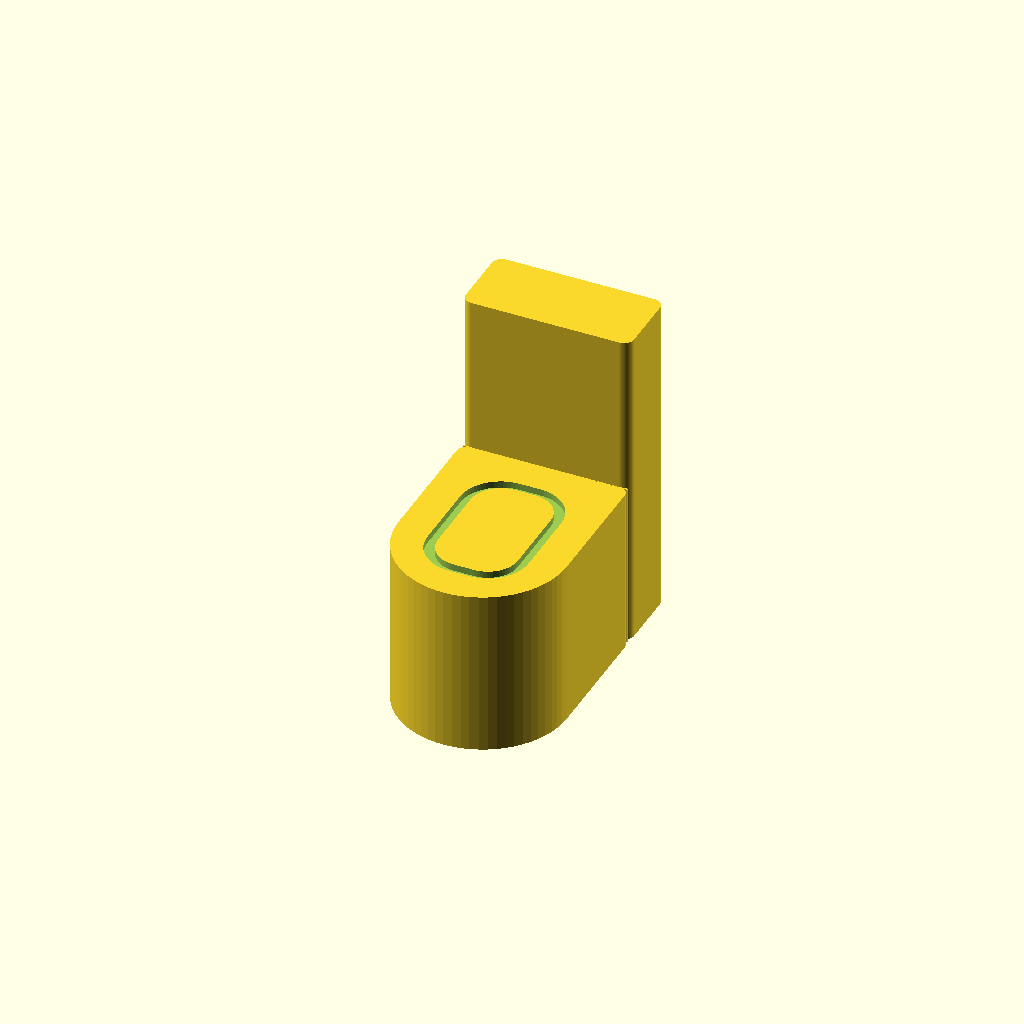
Cell 1 — every parameter at its default value.
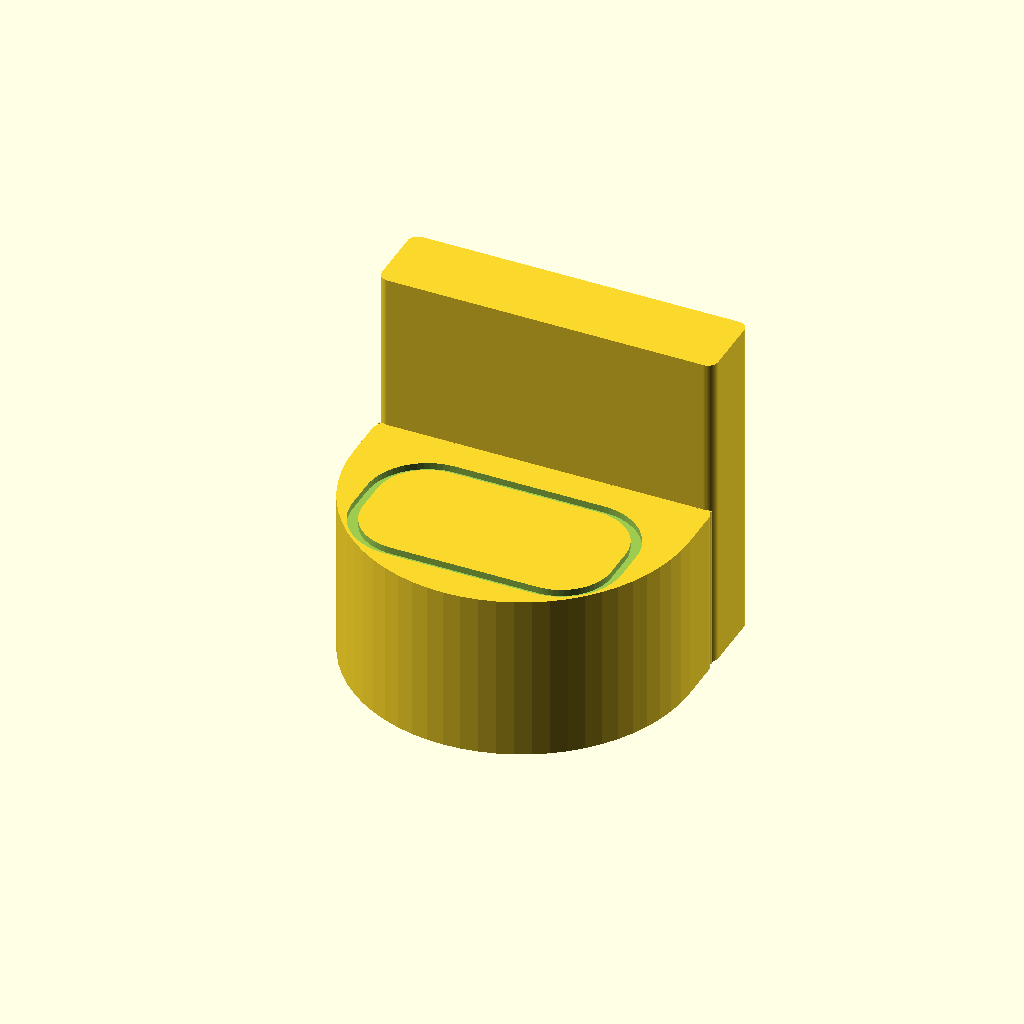
Cell 2: Width = 80 (everything else at default).
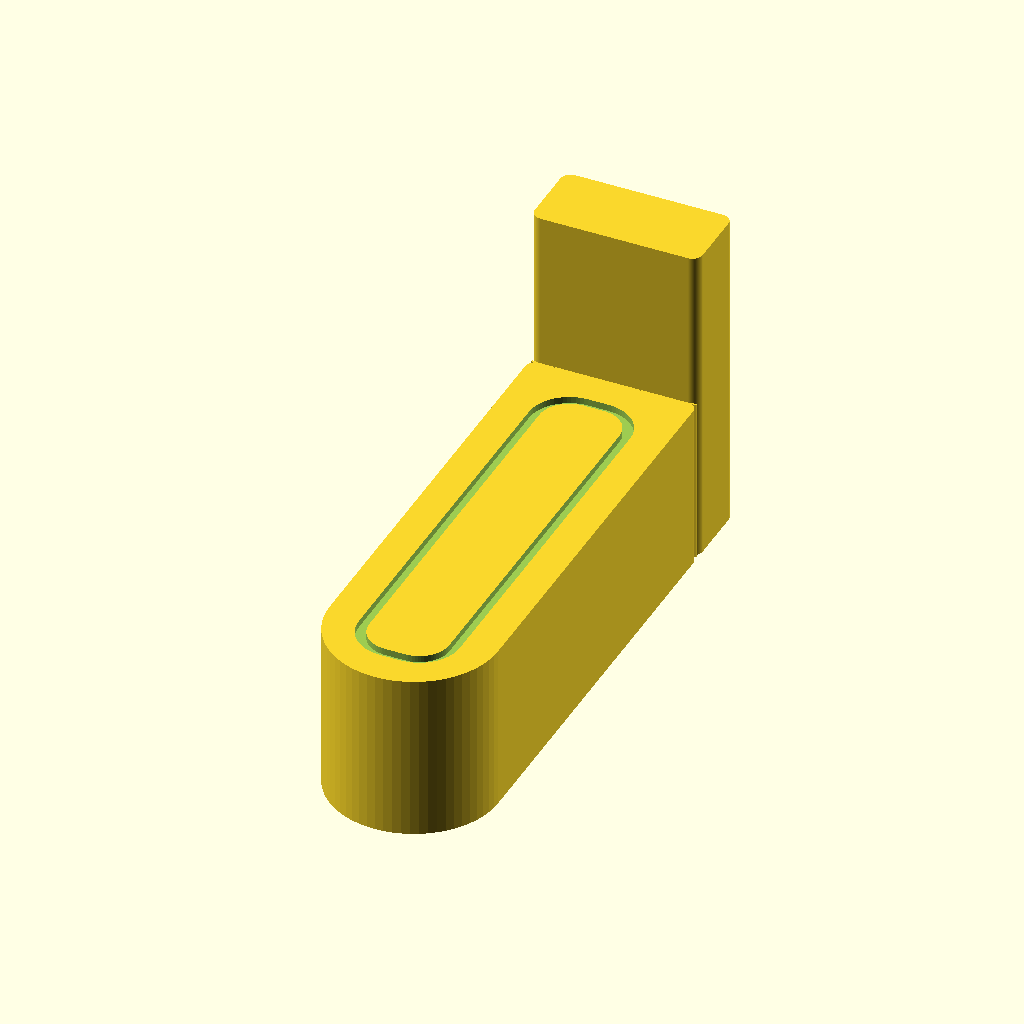
Cell 3 — Depth set to 140, the other parameters unchanged.
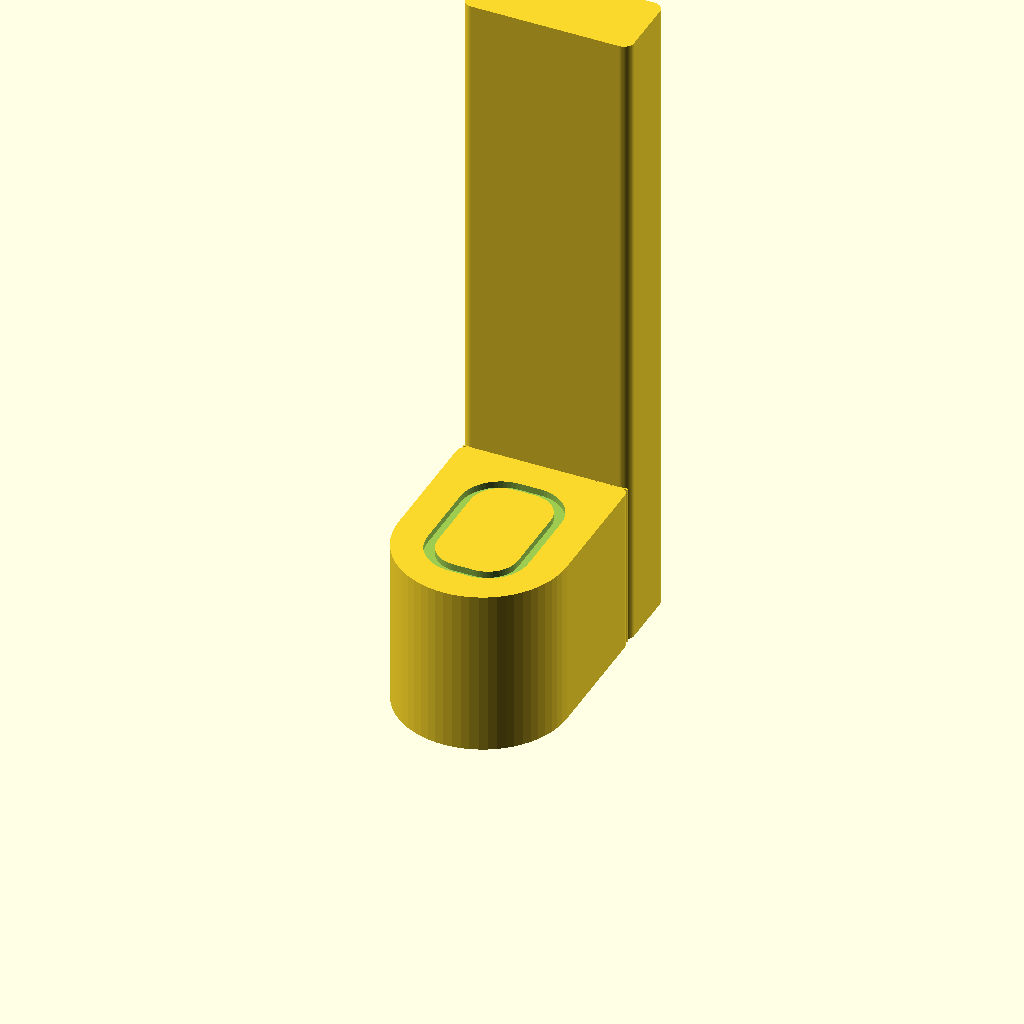
Cell 4: Height = 156 (everything else at default).
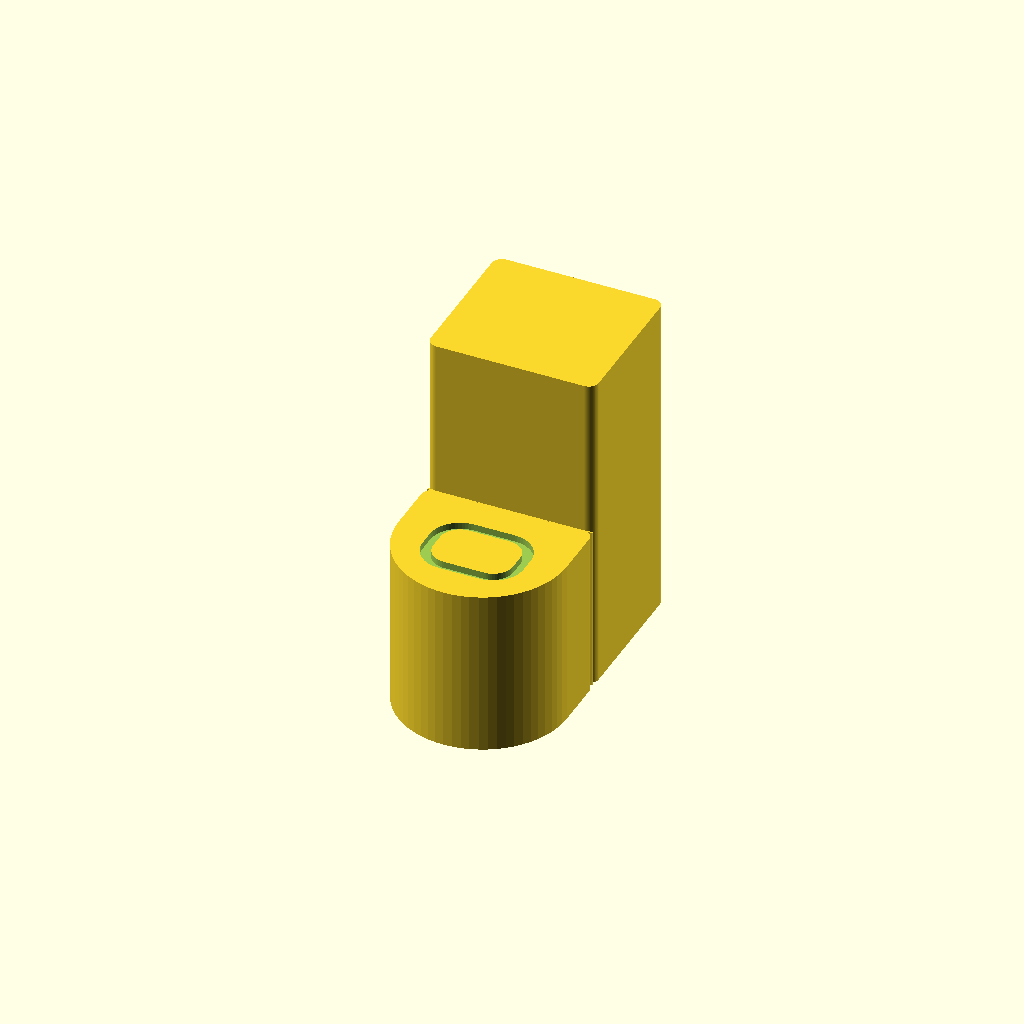
Cell 5: the same model with Cistern_depth = 36.
One fixed orthographic camera (rotation 55°, 0°, 25°; colour scheme Cornfield) for every cell.
Source of the model, scad/bathroom/toilet.scad:
// bathroom / toilet — a toilet token: a rounded bowl at the front fused to a
// rectangular cistern at the back, with the seat outline and the bowl/cistern
// seam engraved on top.
//
// Width/Depth are the real-world footprint in cm: a compact toilet is about
// 40 wide and 70 deep overall, bowl and cistern together. Height is the real height
// over the cistern — the tallest part of the piece, the seat sits far lower — shrunk
// by the plan scale like the footprint (see printed_h() in lib/common.scad).

include <../lib/common.scad>

Width  = 40;  // cm
Depth  = 70;  // cm
Height = 78;  // cm — over the cistern (the seat is at about 40)

// the printed height, mm: Height at the plan scale
Print_h = printed_h(Height);

Show_detail = true;
// How the footprint splits front-to-back: a rounded bowl at the front (-Y)
// fused to a rectangular cistern at the back (+Y), both Width wide, adding up
// to Depth. The bowl only stands Seat high — the cistern behind it is the piece's
// full Height — so the token steps down at the join, and the seat outline is
// engraved on the low part.
Cistern_depth = 18;         // cm — depth of the tank block
Seat          = 40;         // cm — the bowl: seat height
Seat_margin   = 8;          // cm — gap from the bowl's edge to the seat outline
Seat_stroke   = 2.5;        // cm (~0.6 mm printed) — line width of the seat outline

// the printed height of the bowl, mm — the cistern stands the rest
Seat_z = printed_h(Seat);

// Magnet pockets in the bottom face (0 = none). One central pocket is enough
// for a piece this compact. The 40 cm width is only 10 mm at 1:40 — still room
// for the standard 4 mm disc, and narrower than that magnets() drops to the
// 2 mm one on its own (see Magnet_* in lib/common.scad).
Magnets = 1;

toilet();

module toilet() {
    bowl_depth = Depth - Cistern_depth;
    cistern_y  = Depth / 2 - Cistern_depth / 2;
    bowl_y     = -Depth / 2 + bowl_depth / 2;
    seam_y     = Depth / 2 - Cistern_depth;
    difference() {
        union() {
            translate([0, cm(cistern_y), 0])
                footprint(Width, Cistern_depth, Print_h);
            translate([0, cm(bowl_y), 0])
                linear_extrude(height = Seat_z) bowl_2d(Width, bowl_depth);
            // weld: a thin strip straddling the seam, so the bowl and cistern
            // fuse into one solid instead of two blocks that merely touch —
            // they would otherwise only share a coincident face, which CGAL
            // can leave as two separate volumes. It is only as tall as the bowl,
            // the lower of the two.
            translate([0, cm(seam_y), Seat_z / 2])
                cube([cm(Width) - 0.2, 0.1, Seat_z], center = true);
        }
        // the seat is engraved on the bowl; the step up to the cistern behind it
        // marks the join on its own, so nothing is drawn on it
        if (Show_detail)
            seat(bowl_y, bowl_depth, Seat_z);
        if (Magnets > 0)
            magnets(Width, Depth, Magnets);
    }
}

// The bowl outline: a square-backed rectangle (so it seats flush against the
// cistern) hulled with a semicircular cap at the front — the cap spends half
// the width on depth, so the whole shape still measures d_cm front-to-back.
// Centred like footprint_2d(), <w_cm> wide.
module bowl_2d(w_cm, d_cm) {
    w      = cm(w_cm);
    d      = cm(d_cm);
    cap_r  = w / 2;
    rect_d = d - cap_r;
    hull() {
        translate([0, d / 2 - rect_d / 2])
            offset(r = Corner_radius) offset(delta = -Corner_radius)
                square([w, rect_d], center = true);
        translate([0, d / 2 - rect_d])
            circle(r = cap_r);
    }
}

// The seat, engraved as a rounded oval ring inset from the bowl's edge — the
// rim you would see looking down on a real toilet. Cut it like label():
//   difference() { footprint(40, 70, 4); seat(-9, 52, 4); }
module seat(bowl_y, bowl_depth, top_z, depth = Label_depth) {
    sw = Width - 2 * Seat_margin;
    sd = bowl_depth - 2 * Seat_margin;
    r  = cm(min(sw, sd)) * 0.4;
    translate([0, cm(bowl_y), top_z - depth])
        linear_extrude(height = depth + 0.01)
            difference() {
                footprint_2d(sw, sd, r);
                footprint_2d(sw - 2 * Seat_stroke, sd - 2 * Seat_stroke,
                             max(0.1, r - cm(Seat_stroke)));
            }
}
Customizer parameters (derived from the source; name, type, default, range or options):
Width: number, default 40
Depth: number, default 70
Height: number, default 78
Show_detail: bool, default true
Cistern_depth: number, default 18
Seat: number, default 40
Seat_margin: number, default 8
Seat_stroke: number, default 2.5
Magnets: number, default 1
